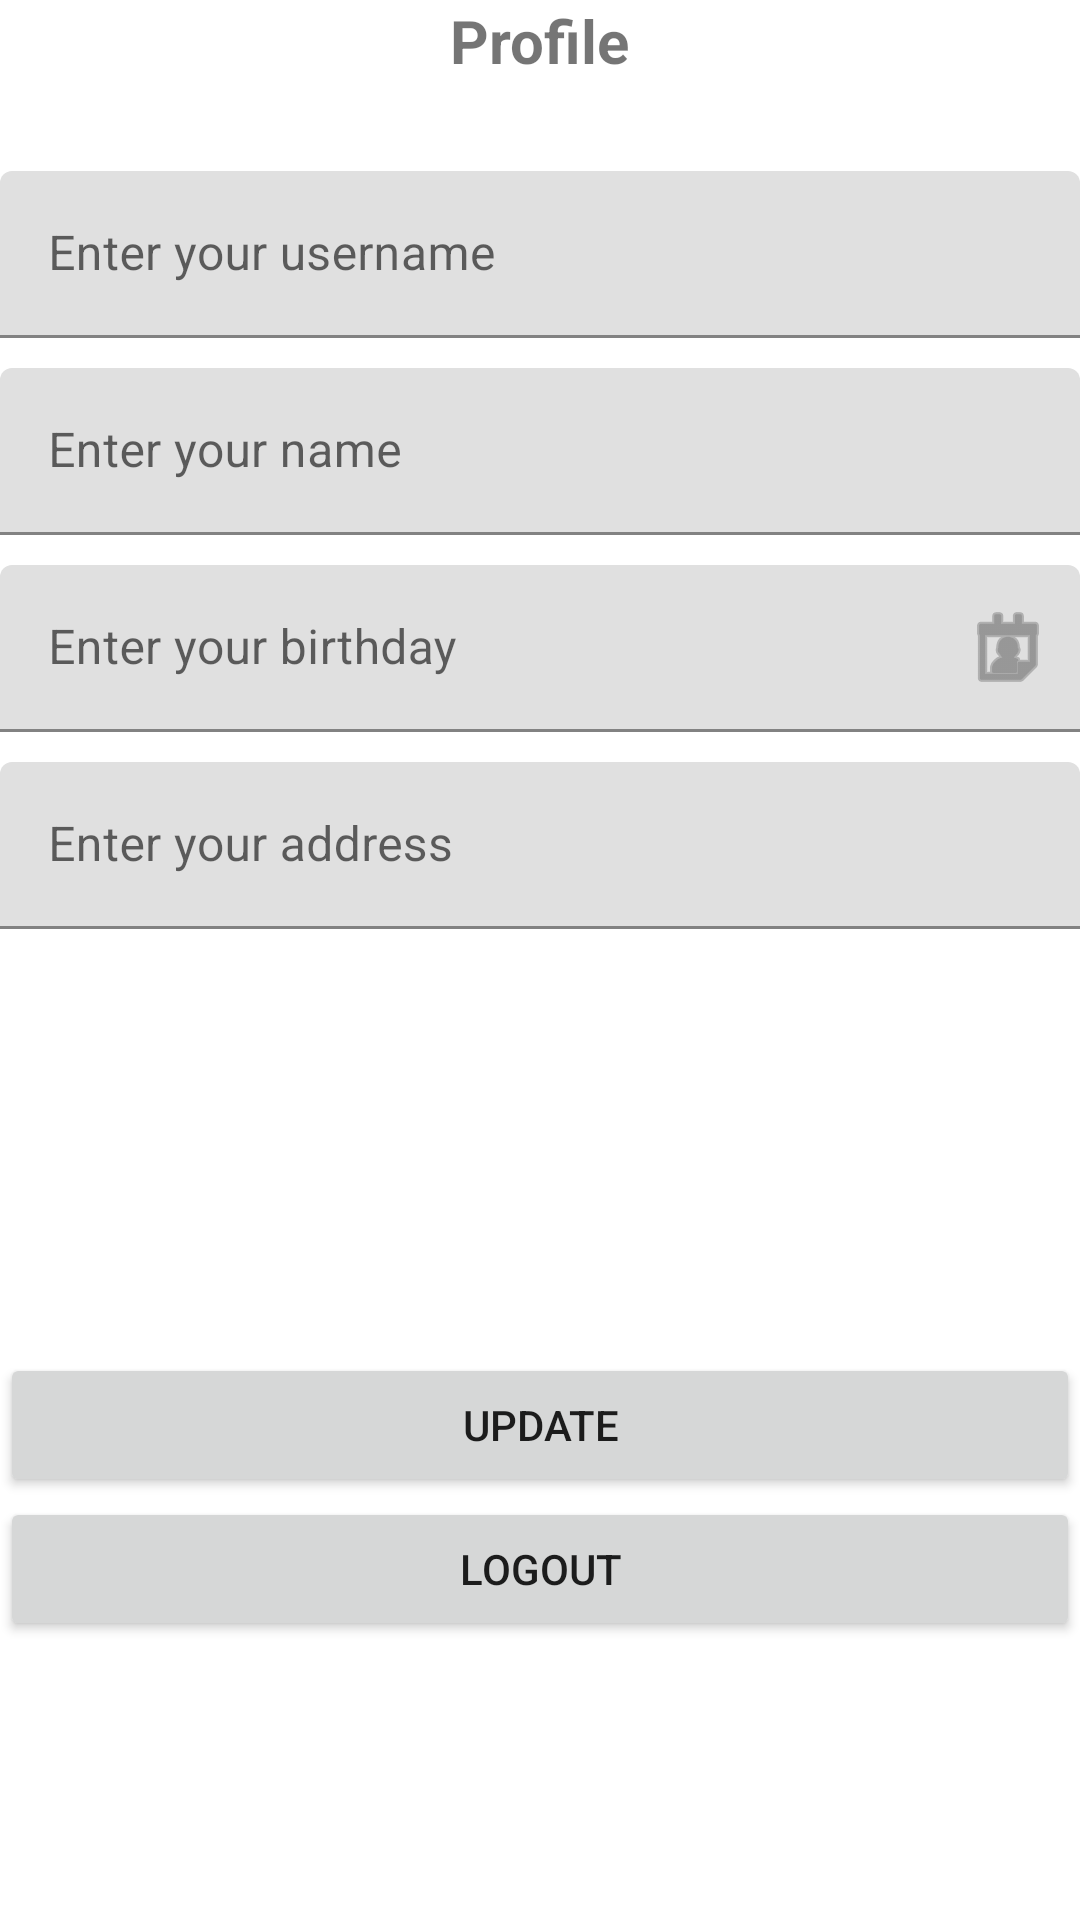

The Android layout XML behind this screen, and the referenced resources:
<!-- AndroidManifest.xml: application theme Theme.ChallengeFifth -->
<!-- res/layout/fragment_profile.xml -->
<?xml version="1.0" encoding="utf-8"?>
<androidx.constraintlayout.widget.ConstraintLayout xmlns:android="http://schemas.android.com/apk/res/android"
    xmlns:tools="http://schemas.android.com/tools"
    android:layout_width="match_parent"
    android:layout_height="match_parent"
    xmlns:app="http://schemas.android.com/apk/res-auto"
    android:layout_margin="16dp"
    tools:context=".ui.ProfileFragment">

    
    <TextView
        android:id="@+id/title_textView_profile"
        android:layout_width="wrap_content"
        android:layout_height="wrap_content"
        android:text="Profile"
        android:textSize="20sp"
        android:textStyle="bold"
        app:layout_constraintEnd_toEndOf="parent"
        app:layout_constraintStart_toStartOf="parent"
        app:layout_constraintTop_toTopOf="parent" />

    <com.google.android.material.textfield.TextInputLayout
        android:id="@+id/textInputLayout2_profile"
        android:layout_marginTop="30dp"
        android:layout_width="match_parent"
        android:layout_height="wrap_content"
        app:layout_constraintEnd_toEndOf="parent"
        app:layout_constraintStart_toStartOf="parent"
        app:layout_constraintTop_toBottomOf="@+id/title_textView_profile">

        <EditText
            android:id="@+id/username_editText"
            android:layout_width="match_parent"
            android:layout_height="wrap_content"
            android:inputType="textPersonName"
            android:hint="Enter your username" />

    </com.google.android.material.textfield.TextInputLayout>
    <com.google.android.material.textfield.TextInputLayout
        android:id="@+id/textInputLayout4_profile"
        android:layout_marginTop="10dp"
        android:layout_width="match_parent"
        android:layout_height="wrap_content"
        app:layout_constraintEnd_toEndOf="parent"
        app:layout_constraintStart_toStartOf="parent"
        app:layout_constraintTop_toBottomOf="@+id/textInputLayout2_profile">

        <EditText
            android:id="@+id/fullname_editText"
            android:layout_width="match_parent"
            android:layout_height="wrap_content"
            android:inputType="textPersonName"
            android:hint="Enter your name" />
    </com.google.android.material.textfield.TextInputLayout>

    <com.google.android.material.textfield.TextInputLayout
        android:id="@+id/textInputLayout_profile"
        android:layout_marginTop="10dp"
        android:layout_width="match_parent"
        android:layout_height="wrap_content"
        app:layout_constraintEnd_toEndOf="parent"
        app:layout_constraintStart_toStartOf="parent"
        app:layout_constraintTop_toBottomOf="@+id/textInputLayout3_profile">

        <EditText
            android:id="@+id/address_editText"
            android:layout_width="match_parent"
            android:layout_height="wrap_content"
            android:inputType="textPersonName"
            android:hint="Enter your address" />
    </com.google.android.material.textfield.TextInputLayout>
    <com.google.android.material.textfield.TextInputLayout
        android:id="@+id/textInputLayout3_profile"
        android:layout_marginTop="10dp"
        android:layout_width="match_parent"
        android:layout_height="wrap_content"
        android:orientation="horizontal"
        app:endIconDrawable="@android:drawable/ic_menu_my_calendar"
        app:endIconMode="custom"
        app:layout_constraintEnd_toEndOf="parent"
        app:layout_constraintStart_toStartOf="parent"
        app:layout_constraintTop_toBottomOf="@+id/textInputLayout4_profile">

        <EditText
            android:id="@+id/birthday_editText"
            android:layout_width="match_parent"
            android:layout_height="wrap_content"
            android:inputType="date"
            android:hint="Enter your birthday" />
    </com.google.android.material.textfield.TextInputLayout>

    <Button
        android:id="@+id/update_button"
        android:layout_width="match_parent"
        android:layout_height="wrap_content"
        android:text="Update"
        app:layout_constraintBottom_toBottomOf="parent"
        app:layout_constraintEnd_toEndOf="parent"
        app:layout_constraintStart_toStartOf="parent"
        app:layout_constraintTop_toBottomOf="@+id/textInputLayout_profile" />
    <Button
        android:id="@+id/logout_button"
        android:layout_width="match_parent"
        android:layout_height="wrap_content"
        android:text="Logout"

        app:layout_constraintEnd_toEndOf="parent"
        app:layout_constraintStart_toStartOf="parent"
        app:layout_constraintTop_toBottomOf="@+id/update_button" />

</androidx.constraintlayout.widget.ConstraintLayout>
<!-- resources referenced by this layout -->
<resources>
  <style name="Theme.ChallengeFifth" parent="Theme.MaterialComponents.DayNight.NoActionBar">
          
          <item name="colorPrimary">@color/teal_700</item>
          <item name="colorPrimaryVariant">@color/teal_700</item>
          <item name="colorOnPrimary">@color/white</item>
          
          <item name="colorSecondary">@color/teal_200</item>
          <item name="colorSecondaryVariant">@color/teal_700</item>
          <item name="colorOnSecondary">@color/black</item>
          
          <item name="android:statusBarColor" tools:targetApi="l">?attr/colorPrimaryVariant</item>
          
      </style>
  <!-- not gathered from this repository: default colours our renderer supplied (Android Studio template values) -->
  <color name="teal_200">#FF03DAC5</color>
  <color name="teal_700">#FF018786</color>
  <color name="black">#FF000000</color>
  <color name="white">#FFFFFFFF</color>
</resources>
